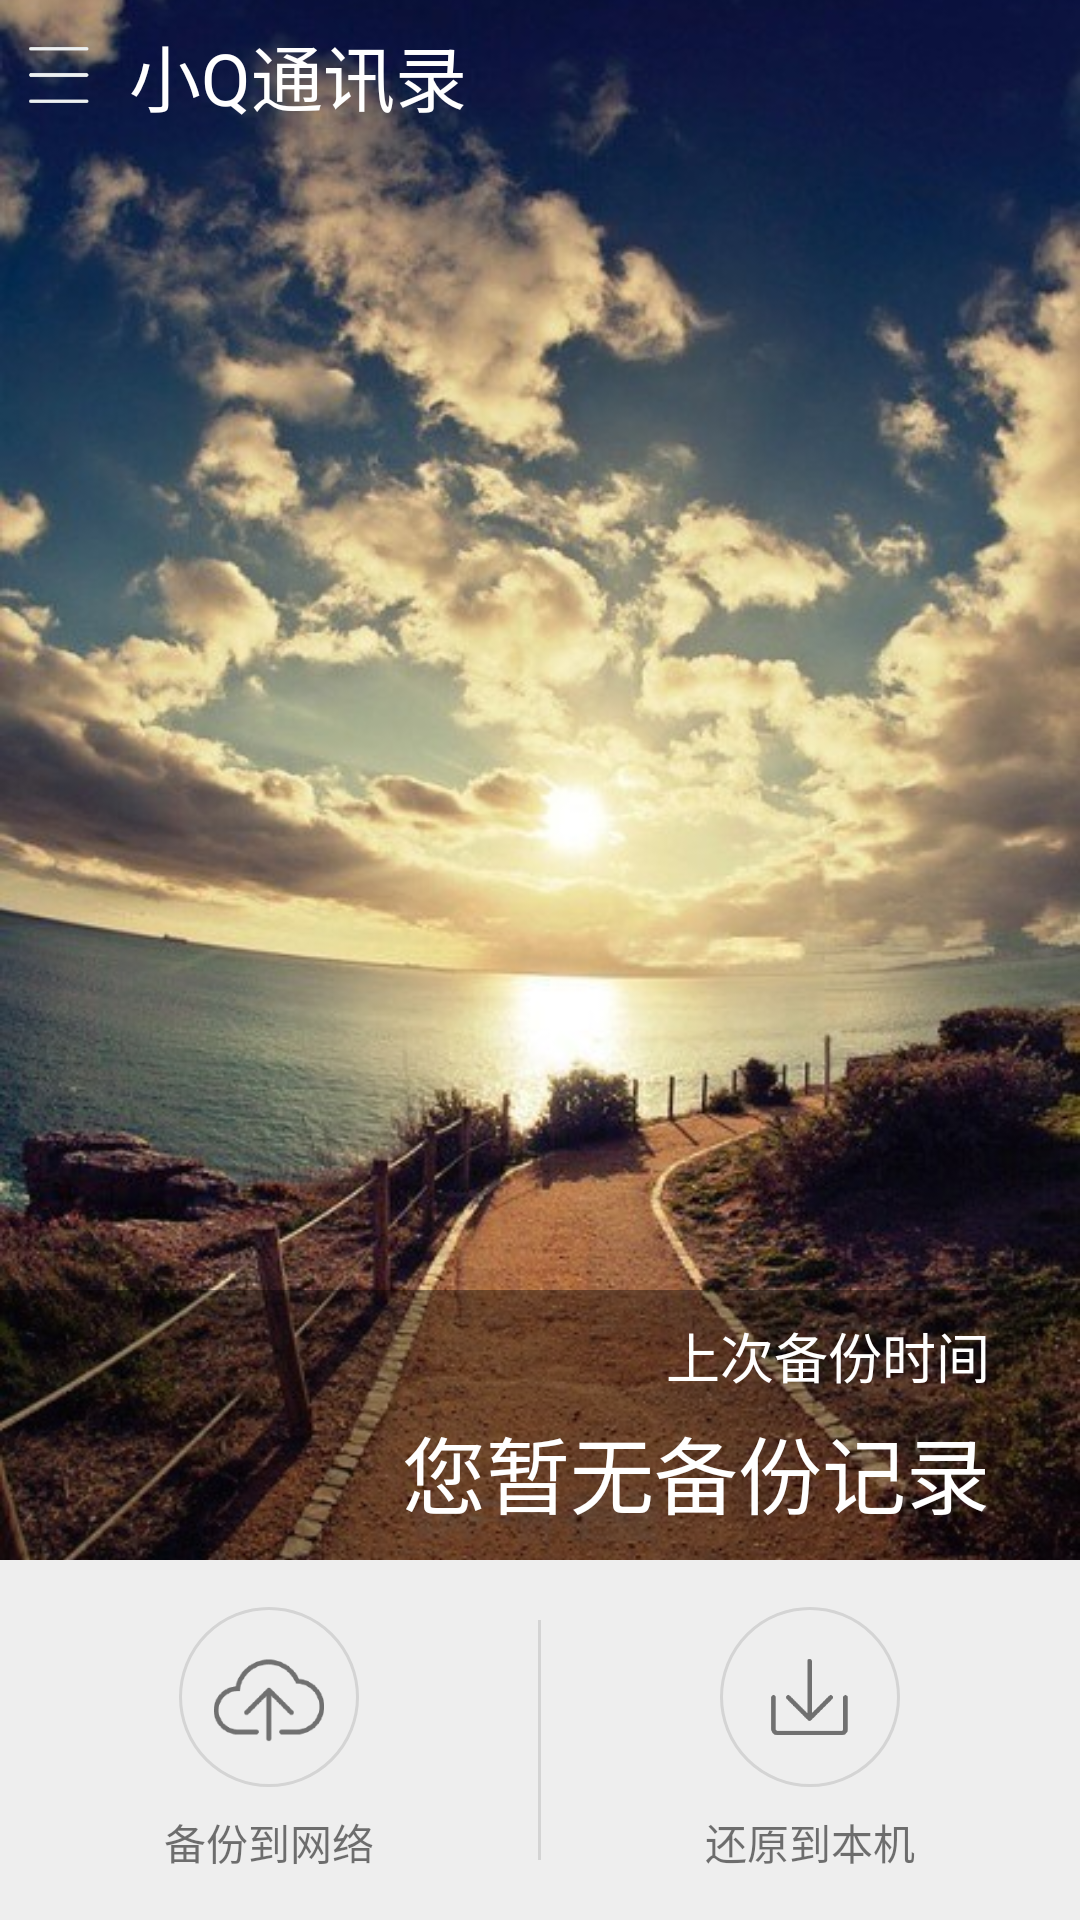

Android layout source for this screen:
<!-- AndroidManifest.xml: application theme AppTheme -->
<!-- res/layout/activity_main.xml -->
<?xml version="1.0" encoding="utf-8"?>
<LinearLayout xmlns:android="http://schemas.android.com/apk/res/android"
    xmlns:tools="http://schemas.android.com/tools"
    android:layout_width="match_parent"
    android:layout_height="match_parent"
    android:orientation="vertical">

    <RelativeLayout
        android:layout_width="match_parent"
        android:layout_height="0dp"
        android:layout_weight="1">

        <ImageView
            android:layout_width="match_parent"
            android:layout_height="match_parent"
            android:scaleType="centerCrop"
            android:src="@drawable/main_bg" />

        <LinearLayout
            android:layout_width="match_parent"
            android:layout_height="40dp"
            android:layout_margin="5dp"
            android:gravity="center_vertical">

            <ImageView
                android:id="@+id/menu"
                android:layout_width="28dp"
                android:layout_height="28dp"
                android:background="@drawable/register_btn_selector"
                android:clickable="true"
                android:src="@drawable/menu" />

            <TextView
                android:layout_width="wrap_content"
                android:layout_height="match_parent"
                android:layout_marginLeft="10dp"
                android:gravity="center_vertical"
                android:text="@string/app_name"
                android:textColor="@android:color/white"
                android:textSize="24sp" />
        </LinearLayout>

        <LinearLayout
            android:layout_width="match_parent"
            android:layout_height="90dp"
            android:layout_alignParentBottom="true"
            android:background="#60000000"
            android:gravity="center_vertical|right"
            android:orientation="vertical"
            android:paddingRight="30dp">

            <TextView

                android:layout_width="wrap_content"
                android:layout_height="wrap_content"
                android:text="上次备份时间"
                android:textColor="@android:color/white"
                android:textSize="18sp" />

            <TextView
                android:id="@+id/lastUploadTime"
                android:layout_width="wrap_content"
                android:layout_height="wrap_content"
                android:layout_marginTop="5dp"
                android:text="您暂无备份记录"
                android:textColor="@android:color/white"
                android:textSize="28sp" />

        </LinearLayout>
    </RelativeLayout>

    <LinearLayout
        android:layout_width="match_parent"
        android:layout_height="120dp"
        android:background="#eeeeee"
        android:gravity="center"
        android:orientation="horizontal">

        <LinearLayout
            android:layout_width="0dp"
            android:layout_height="match_parent"
            android:layout_weight="1"
            android:gravity="center"
            android:orientation="vertical">

            <ImageView
                android:id="@+id/upload"
                android:layout_width="60dp"
                android:layout_height="60dp"
                android:background="@drawable/circular_btn_selector"
                android:clickable="true"
                android:padding="10dp"
                android:src="@drawable/upload" />

            <TextView
                android:layout_width="wrap_content"
                android:layout_height="wrap_content"
                android:layout_marginTop="8dp"
                android:clickable="true"
                android:text="备份到网络" />

        </LinearLayout>

        <ImageView
            android:layout_width="1dp"
            android:layout_height="match_parent"
            android:layout_marginBottom="20dp"
            android:layout_marginTop="20dp"
            android:background="@color/gray" />

        <LinearLayout
            android:layout_width="0dp"
            android:layout_height="match_parent"
            android:layout_weight="1"
            android:gravity="center"
            android:orientation="vertical">

            <ImageView
                android:id="@+id/download"
                android:layout_width="60dp"
                android:layout_height="60dp"
                android:background="@drawable/circular_btn_selector"
                android:clickable="true"
                android:padding="15dp"
                android:src="@drawable/download" />

            <TextView
                android:layout_width="wrap_content"
                android:layout_height="wrap_content"
                android:layout_marginTop="8dp"
                android:text="还原到本机" />

        </LinearLayout>
    </LinearLayout>

</LinearLayout>
<!-- resources referenced by this layout -->
<resources>
  <color name="gray">#d4d4d4</color>
  <!-- drawable circular_btn_selector (drawable) -->
  <?xml version="1.0" encoding="utf-8"?>
  <selector xmlns:android="http://schemas.android.com/apk/res/android">
      <item android:drawable="@drawable/circular_btn_press" android:state_pressed="true" />
      <item android:drawable="@drawable/circular_btn_normal" />
  </selector>
  <!-- drawable download: png bitmap (drawable-hdpi, 946 bytes) -->
  <!-- drawable main_bg: jpg bitmap (drawable, 256444 bytes) -->
  <!-- drawable menu: png bitmap (drawable-hdpi, 583 bytes) -->
  <!-- drawable register_btn_selector (drawable) -->
  <?xml version="1.0" encoding="utf-8"?>
  <selector xmlns:android="http://schemas.android.com/apk/res/android">
      <item android:drawable="@drawable/register_btn_press" android:state_pressed="true" />
      <item android:drawable="@drawable/register_btn_normal" />
  </selector>
  <!-- drawable upload: png bitmap (drawable-hdpi, 1736 bytes) -->
  <string name="app_name">小Q通讯录</string>
  <style name="AppTheme" parent="Theme.AppCompat.Light.DarkActionBar">
          
          <item name="colorPrimary">@color/colorPrimary</item>
          <item name="colorPrimaryDark">@color/colorPrimaryDark</item>
          <item name="colorAccent">@color/colorAccent</item>
      </style>
  <!-- drawable circular_btn_press (drawable) -->
  <?xml version="1.0" encoding="utf-8"?>
  <shape xmlns:android="http://schemas.android.com/apk/res/android"
      android:shape="oval"
      android:useLevel="false">
      <solid android:color="@color/gray" />
  </shape>
  <!-- drawable circular_btn_normal (drawable-xxxhdpi) -->
  <?xml version="1.0" encoding="utf-8"?>
  <shape xmlns:android="http://schemas.android.com/apk/res/android"
      android:shape="oval"
      android:useLevel="false">
      <stroke
          android:width="1dp"
          android:color="@color/gray" />
      <solid android:color="@android:color/transparent" />
  </shape>
  <!-- drawable register_btn_press (drawable) -->
  <?xml version="1.0" encoding="utf-8"?>
  <shape xmlns:android="http://schemas.android.com/apk/res/android">
      <solid android:color="#efefef" />
  </shape>
  <color name="colorPrimary">#3F51B5</color>
  <color name="colorPrimaryDark">#303F9F</color>
  <color name="colorAccent">#FF4081</color>
</resources>
